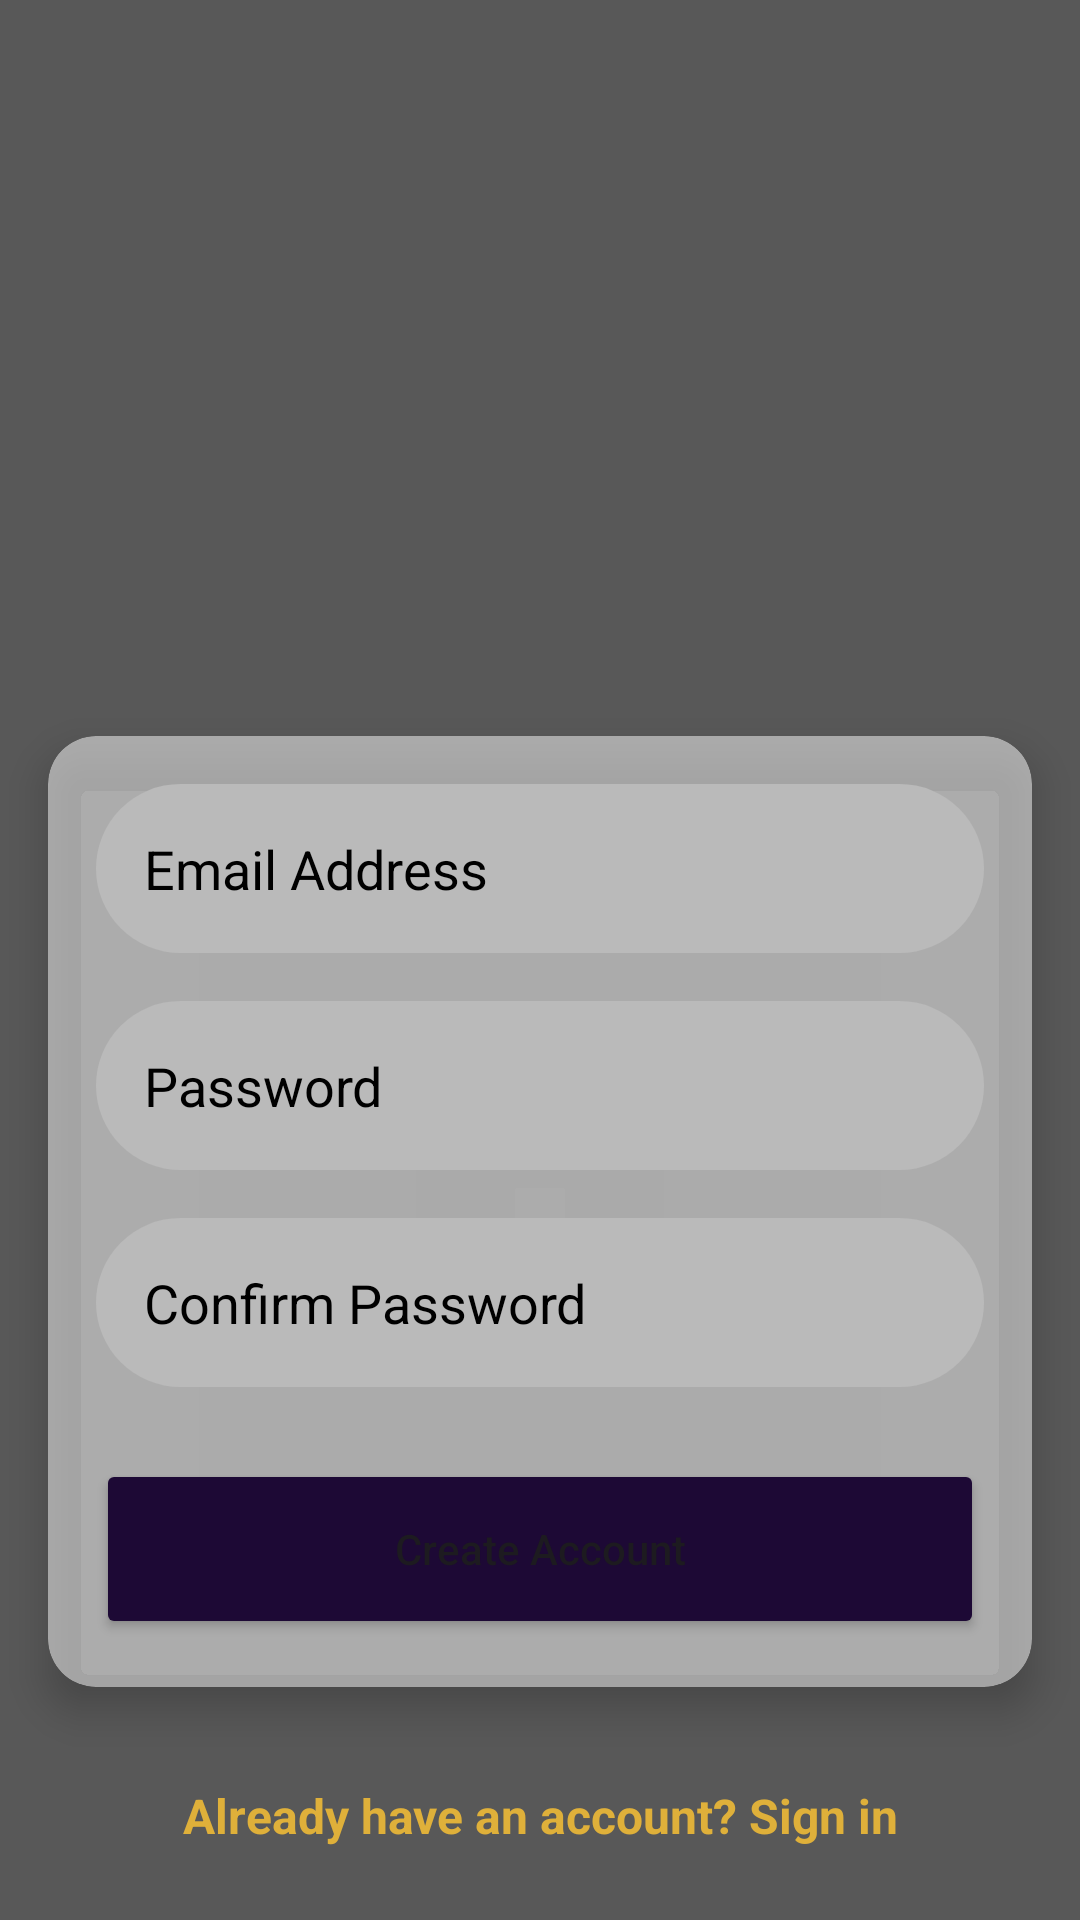

This screen was rendered from an Android layout file. Write that file and the resources it references.
<!-- AndroidManifest.xml: application theme Theme.MyApplication -->
<!-- res/layout/activity_signup.xml -->
<?xml version="1.0" encoding="utf-8"?>
<androidx.constraintlayout.widget.ConstraintLayout xmlns:android="http://schemas.android.com/apk/res/android"
    xmlns:app="http://schemas.android.com/apk/res-auto"
    xmlns:tools="http://schemas.android.com/tools"
    android:id="@+id/main"
    android:layout_width="match_parent"
    android:layout_height="match_parent"
    android:background="@color/black"
    tools:context=".SignupActivity">

    <VideoView
        android:id="@+id/video"
        android:layout_width="0dp"
        android:layout_height="0dp"
        android:alpha="0.7"
        app:layout_constraintBottom_toBottomOf="parent"
        app:layout_constraintEnd_toEndOf="parent"
        app:layout_constraintStart_toStartOf="parent"
        app:layout_constraintTop_toTopOf="parent" />

    <androidx.cardview.widget.CardView
        android:layout_width="match_parent"
        android:layout_height="wrap_content"
        android:layout_marginStart="16dp"
        android:layout_marginEnd="16dp"
        android:layout_marginBottom="32dp"
        app:cardBackgroundColor="#80FFFFFF"
        app:cardCornerRadius="16dp"
        app:cardElevation="8dp"
        app:layout_constraintBottom_toTopOf="@id/goto_login"
        app:layout_constraintEnd_toEndOf="parent"
        app:layout_constraintStart_toStartOf="parent">

        <LinearLayout
            android:layout_width="match_parent"
            android:layout_height="wrap_content"
            android:orientation="vertical"
            android:padding="16dp">

            <EditText
                android:id="@+id/email_edittext"
                android:layout_width="match_parent"
                android:layout_height="wrap_content"
                android:background="@drawable/rounded_corner"
                android:hint="Email Address"
                android:inputType="textEmailAddress"
                android:padding="16dp"
                android:textColorHint="@color/black" />

            <EditText
                android:id="@+id/password_edittext"
                android:layout_width="match_parent"
                android:layout_height="wrap_content"
                android:layout_marginTop="16dp"
                android:background="@drawable/rounded_corner"
                android:hint="Password"
                android:inputType="textPassword"
                android:padding="16dp"
                android:textColorHint="@color/black" />

            <EditText
                android:id="@+id/confirmpassword_edittext"
                android:layout_width="match_parent"
                android:layout_height="wrap_content"
                android:layout_marginTop="16dp"
                android:background="@drawable/rounded_corner"
                android:hint="Confirm Password"
                android:inputType="textPassword"
                android:padding="16dp"
                android:textColorHint="@color/black" />

            <Button
                android:id="@+id/createaccount_btn"
                android:layout_width="match_parent"
                android:layout_height="60dp"
                android:layout_marginTop="24dp"
                android:backgroundTint="@color/blueDark"
                android:text="Create Account"
                android:textAllCaps="false" />

            <ProgressBar
                android:id="@+id/progress_bar"
                android:layout_width="42dp"
                android:layout_height="42dp"
                android:layout_gravity="center"
                android:layout_marginTop="16dp"
                android:indeterminateTint="@color/blueDark"
                android:visibility="gone" />

        </LinearLayout>
    </androidx.cardview.widget.CardView>

    <TextView
        android:id="@+id/goto_login"
        android:layout_width="wrap_content"
        android:layout_height="wrap_content"
        android:layout_marginBottom="24dp"
        android:text="Already have an account? Sign in"
        android:textColor="#DFB03A"
        android:textSize="16sp"
        android:textStyle="bold"
        app:layout_constraintBottom_toBottomOf="parent"
        app:layout_constraintEnd_toEndOf="parent"
        app:layout_constraintStart_toStartOf="parent" />

</androidx.constraintlayout.widget.ConstraintLayout>
<!-- resources referenced by this layout -->
<resources>
  <color name="black">#FF000000</color>
  <color name="blueDark">#1D0935</color>
  <!-- drawable rounded_corner (drawable) -->
  <?xml version="1.0" encoding="utf-8"?>
  <shape xmlns:android="http://schemas.android.com/apk/res/android">
  
      <solid android:color="@color/textwhite"></solid>
      <stroke android:color="@color/black"></stroke>
      <corners android:radius="30dp"/>
  
  </shape>
  <style name="Theme.MyApplication" parent="Base.Theme.MyApplication" />
  <color name="textwhite">#BABABA</color>
  <style name="Base.Theme.MyApplication" parent="Theme.Material3.DayNight.NoActionBar">
          <item name="android:statusBarColor">@android:color/transparent</item>
      </style>
</resources>
